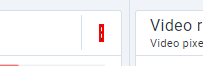
Task: all pages
Workflow: Ataglancepage

Step 1: click on the icon

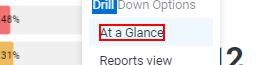
Step 2: click on the element 'At a Glance'

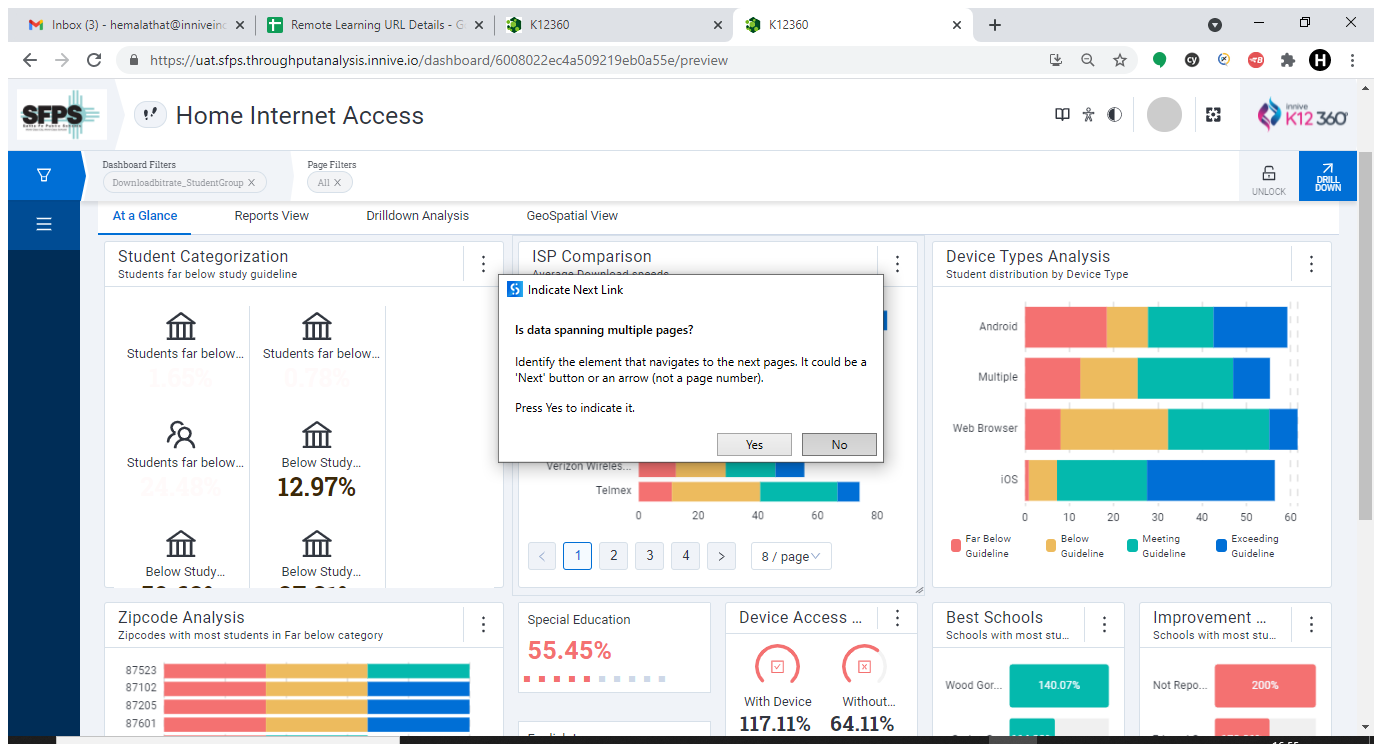
Step 3: Attach Browser 'K12360 Page' in window 'K12360' (chrome.exe)

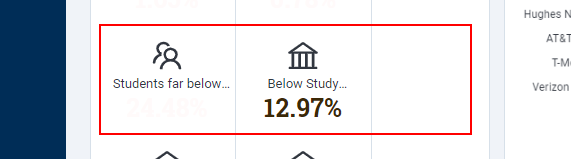
Step 4: get-text from the element

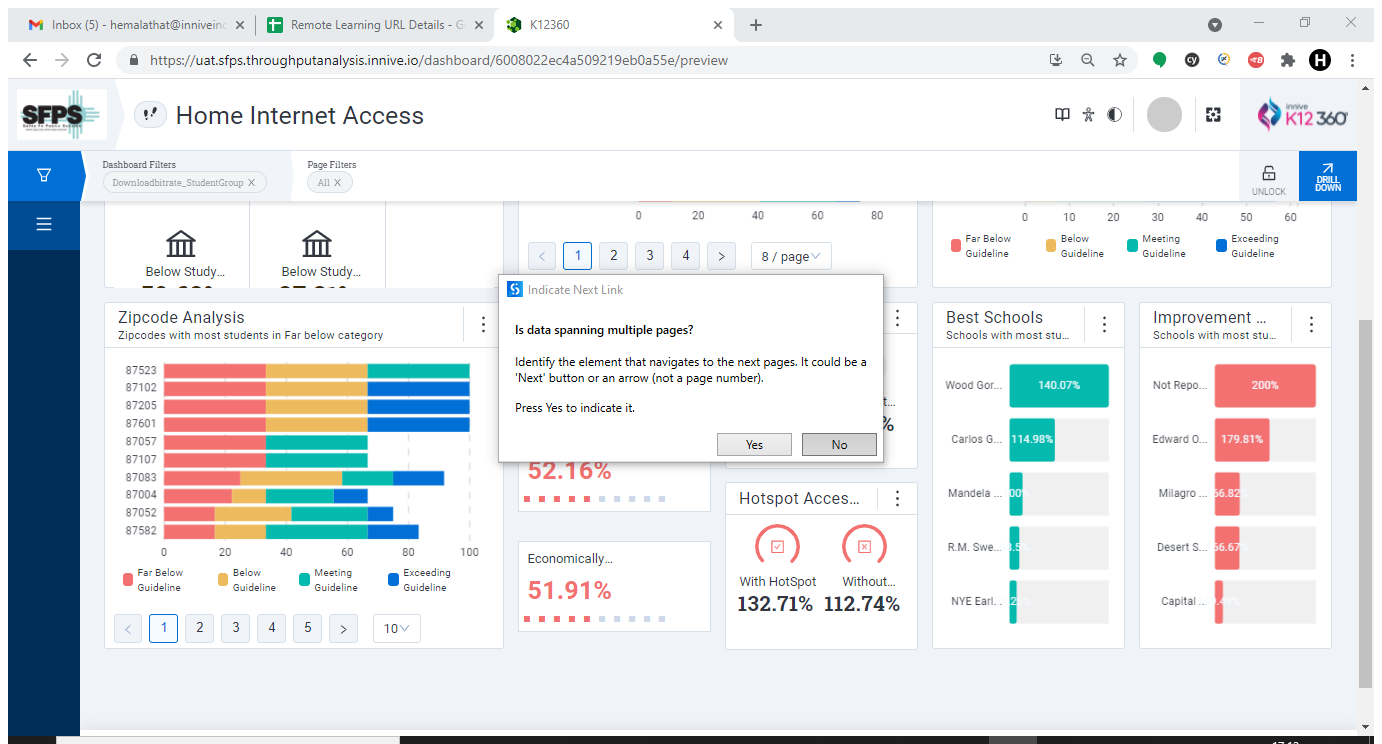
Step 5: Attach Browser 'K12360 Page' in window 'K12360' (chrome.exe)

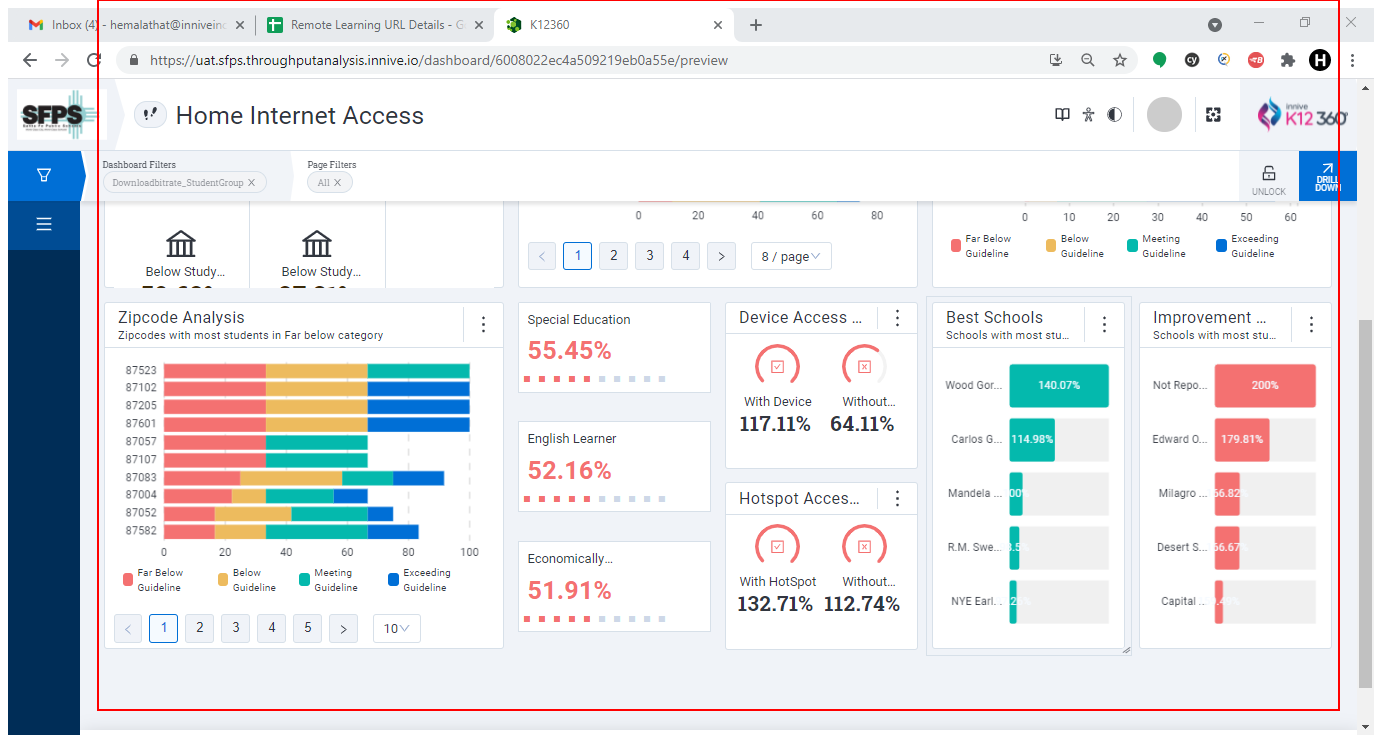
Step 6: get-text from the element

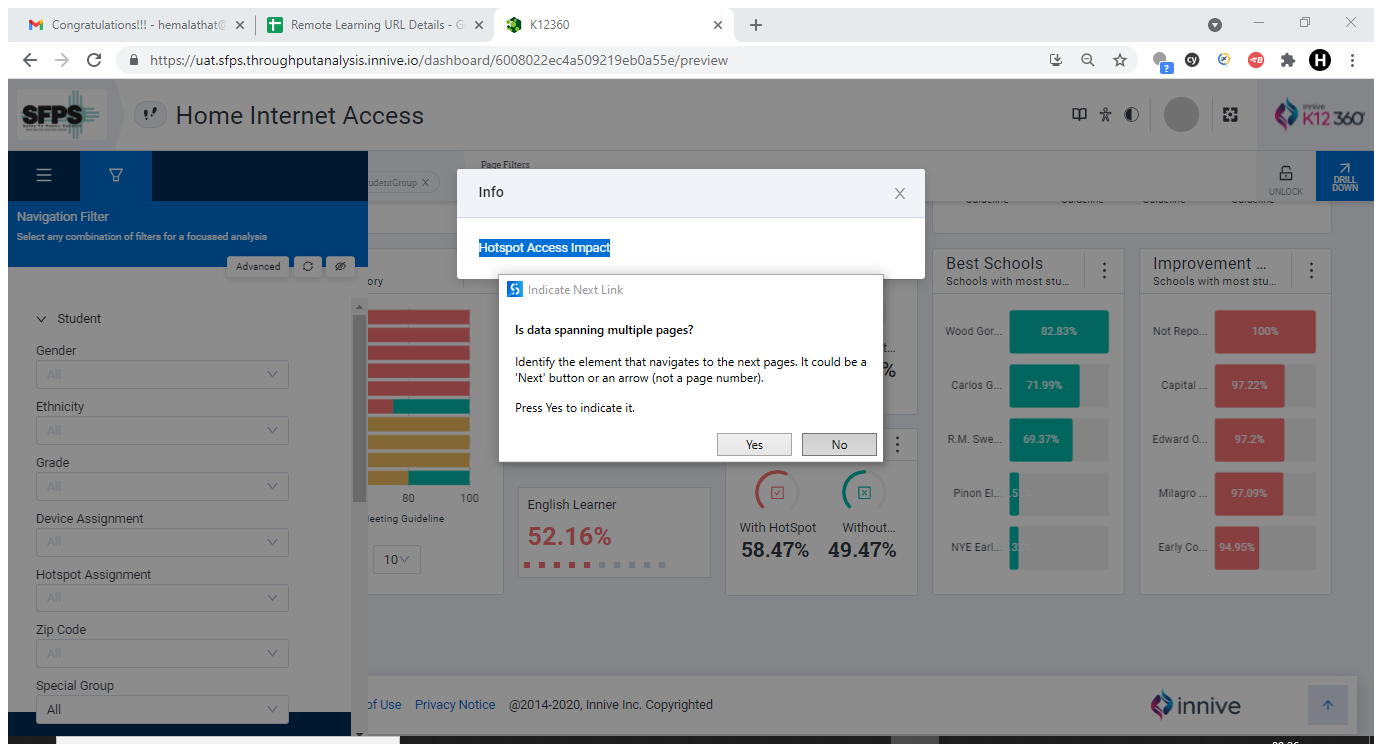
Step 7: Attach Browser 'K12360 Page' in window 'K12360' (chrome.exe)

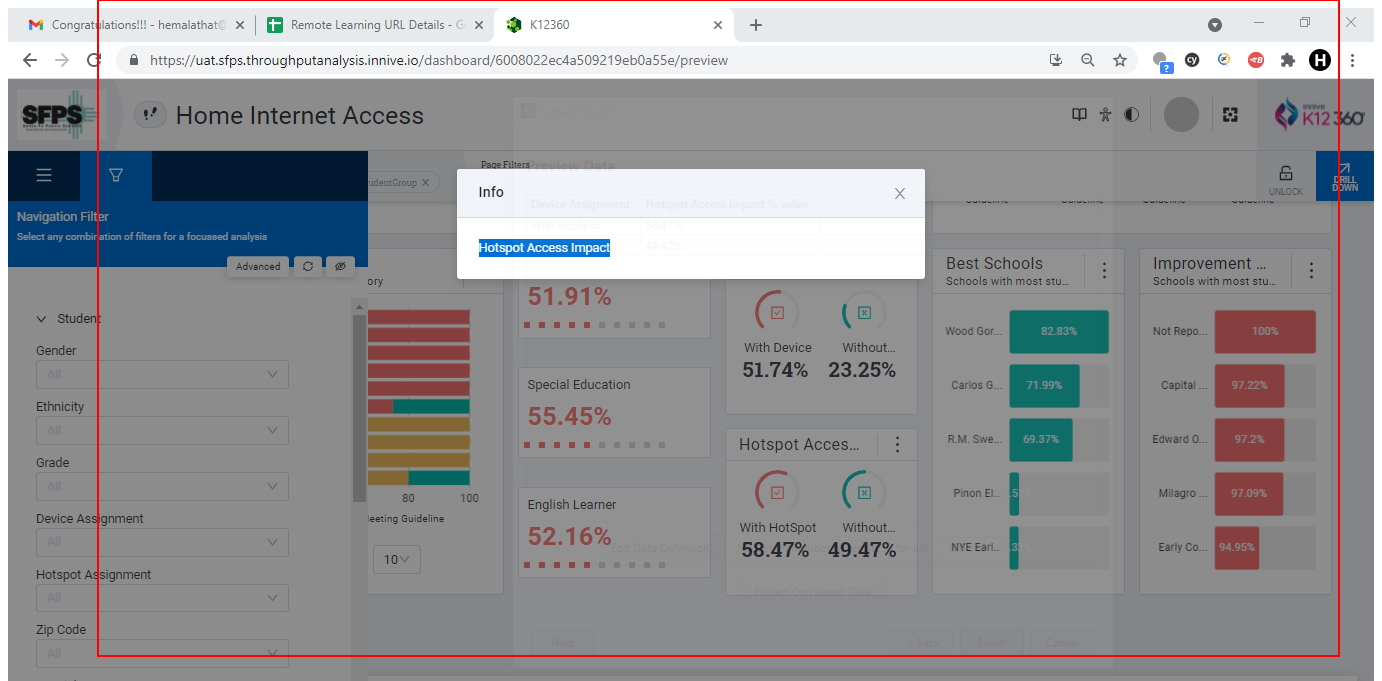
Step 8: get-text from the element